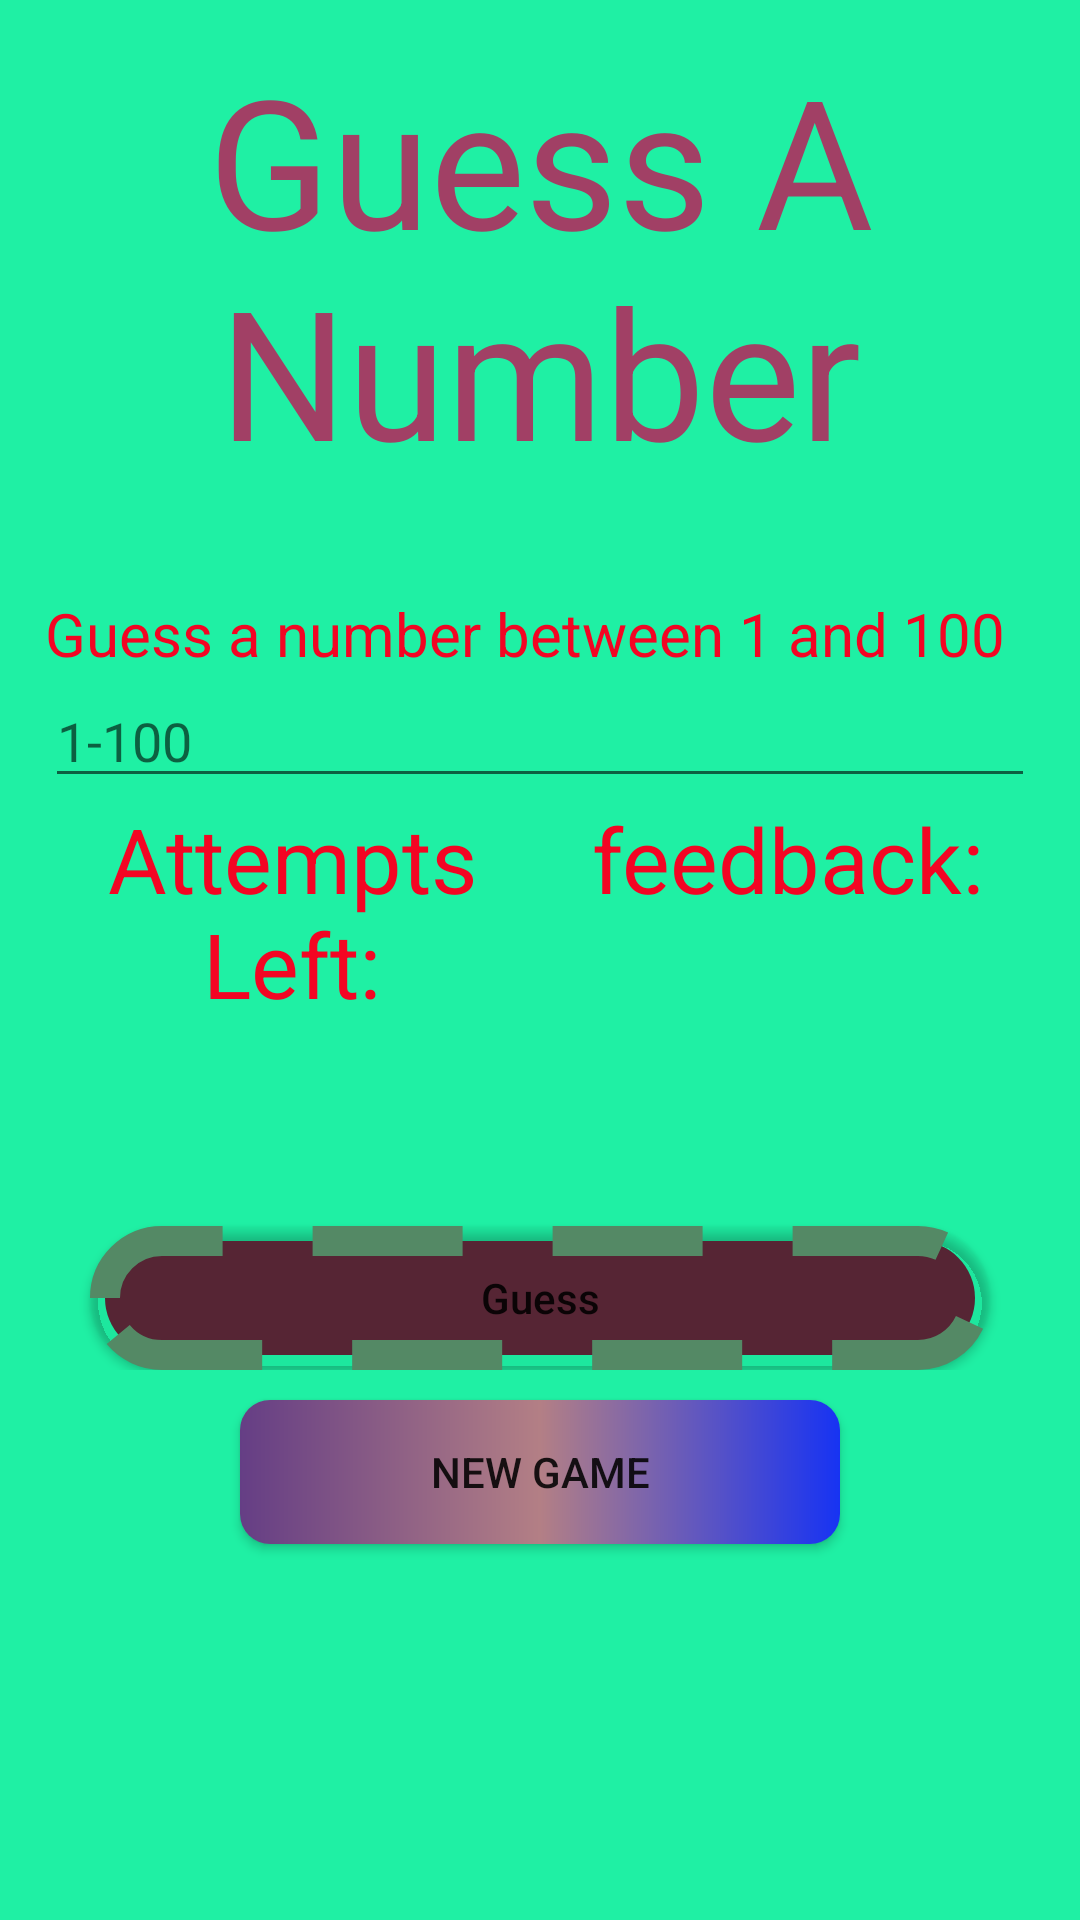

This screen was rendered from an Android layout file. Write that file and the resources it references.
<!-- AndroidManifest.xml: application theme Theme.ShowcaseApp -->
<!-- res/layout/fragment_gan.xml -->
<?xml version="1.0" encoding="utf-8"?>
<LinearLayout xmlns:android="http://schemas.android.com/apk/res/android"
    xmlns:app="http://schemas.android.com/apk/res-auto"
    xmlns:tools="http://schemas.android.com/tools"
    android:layout_width="match_parent"
    android:layout_height="match_parent"
    android:orientation="vertical"
    android:padding="5dp"
    android:background="#1ff0a4"
    android:gravity="center_horizontal"
    tools:context=".ui.GAN.GANFragment">

    <TextView
        style="@style/TitleTXTStyle"
        android:text="Guess A Number"/>

    <LinearLayout
        android:id="@+id/GameLayout"
        android:layout_width="match_parent"
        android:layout_height="wrap_content"
        android:orientation="vertical"
        android:gravity="center"
        android:padding="10dp"
        android:visibility="visible">

        <TextView
            android:id="@+id/levelTXT"
            android:layout_width="match_parent"
            android:layout_height="wrap_content"
            android:textColor="#6203f6"
            android:textSize="18sp"
            android:textAlignment="center"/>

        <TextView
            android:layout_width="match_parent"
            android:layout_height="wrap_content"
            android:text="Guess a number between 1 and 100"
            android:textSize="20sp"
            android:textColor="#f30523"/>

        <EditText
            android:id="@+id/GuessTXT"
            android:layout_width="match_parent"
            android:layout_height="wrap_content"
            android:textColor="#f70533"
            android:hint="1-100"/>

        <LinearLayout
            android:layout_width="match_parent"
            android:layout_height="wrap_content"
            android:orientation="horizontal">

            <TextView
                android:layout_width="match_parent"
                android:layout_height="wrap_content"
                android:textSize="30sp"
                android:textColor="#f30523"
                android:text="Attempts Left:"
                android:textAlignment="center"
                android:layout_weight="1"/>

            <TextView
                android:layout_width="match_parent"
                android:layout_height="wrap_content"
                android:textSize="30sp"
                android:textColor="#f30523"
                android:text="feedback:"
                android:textAlignment="center"
                android:layout_weight="1"/>

        </LinearLayout>

        <LinearLayout
            android:layout_width="match_parent"
            android:layout_height="wrap_content"
            android:orientation="horizontal">

            <TextView
                android:id="@+id/attemptsTXT"
                android:layout_width="match_parent"
                android:layout_height="wrap_content"
                android:textSize="30sp"
                android:textColor="#f30523"
                android:textAlignment="center"
                android:layout_weight="1"/>

            <TextView
                android:id="@+id/FeedbackTXT"
                android:layout_width="match_parent"
                android:layout_height="wrap_content"
                android:textSize="30sp"
                android:textColor="#f30523"
                android:textAlignment="center"
                android:layout_weight="1"/>

        </LinearLayout>

        <TextView
            android:id="@+id/pointsTXT"
            android:layout_width="match_parent"
            android:layout_height="wrap_content"
            android:textAlignment="center"
            android:textSize="20sp"
            android:textColor="#af548f"/>

        <Button
            android:id="@+id/GuessBTN"
            android:layout_width="300dp"
            android:layout_height="wrap_content"
            android:text="Guess"
            android:textAllCaps="false"
            android:background="@drawable/guess_btn_background"
            app:backgroundTint="@null"/>

    </LinearLayout>

    <LinearLayout
        android:id="@+id/GameOverLayout"
        android:layout_width="match_parent"
        android:layout_height="wrap_content"
        android:orientation="vertical"
        android:visibility="gone">

        <TextView
            android:id="@+id/GameOverTXT"
            android:layout_width="match_parent"
            android:layout_height="wrap_content"
            android:textColor="#f00"
            android:textSize="40sp"
            android:textAlignment="center"/>

        <ImageView
            android:id="@+id/gameOverImg"
            android:layout_width="match_parent"
            android:layout_height="200dp" />

    </LinearLayout>

    <Button
        android:id="@+id/NewGameBTN"
        android:layout_width="200dp"
        app:backgroundTint="@null"
        android:background="@drawable/new_game_btn"
        android:layout_height="wrap_content"
        android:text="New Game"/>

</LinearLayout>
<!-- resources referenced by this layout -->
<resources>
  <!-- drawable guess_btn_background (drawable) -->
  <?xml version="1.0" encoding="utf-8"?>
  <shape xmlns:android="http://schemas.android.com/apk/res/android">
      <solid android:color="#562534"/>
      <stroke android:color="#548965" android:dashGap="30dp" android:dashWidth="50dp" android:width="10dp"/>
      <corners android:radius="25dp"/>
  </shape>
  <!-- drawable new_game_btn (drawable) -->
  <?xml version="1.0" encoding="utf-8"?>
  <shape xmlns:android="http://schemas.android.com/apk/res/android">
      <corners android:radius="10dp"/>
      <gradient android:centerColor="#b37f85" android:endColor="#1733f3" android:startColor="#653e85"/>
  </shape>
  <style name="TitleTXTStyle">
          <item name="android:layout_width">match_parent</item>
          <item name="android:layout_height">wrap_content</item>
          <item name="android:layout_marginStart">8dp</item>
          <item name="android:layout_marginTop">8dp</item>
          <item name="android:layout_marginEnd">8dp</item>
          <item name="android:textAlignment">center</item>
          <item name="android:textColor">#a14065</item>
          <item name="android:textSize">60sp</item>
      </style>
  <style name="Theme.ShowcaseApp" parent="Theme.MaterialComponents.DayNight.DarkActionBar">
          
          <item name="colorPrimary">@color/purple_500</item>
          <item name="colorPrimaryVariant">@color/purple_700</item>
          <item name="colorOnPrimary">@color/white</item>
          
          <item name="colorSecondary">@color/teal_200</item>
          <item name="colorSecondaryVariant">@color/teal_700</item>
          <item name="colorOnSecondary">@color/black</item>
          
          <item name="android:statusBarColor">?attr/colorPrimaryVariant</item>
          
      </style>
  <!-- not gathered from this repository: default colours our renderer supplied (Android Studio template values) -->
  <color name="purple_500">#FF6200EE</color>
  <color name="purple_700">#FF3700B3</color>
  <color name="teal_200">#FF03DAC5</color>
  <color name="teal_700">#FF018786</color>
  <color name="black">#FF000000</color>
  <color name="white">#FFFFFFFF</color>
</resources>
